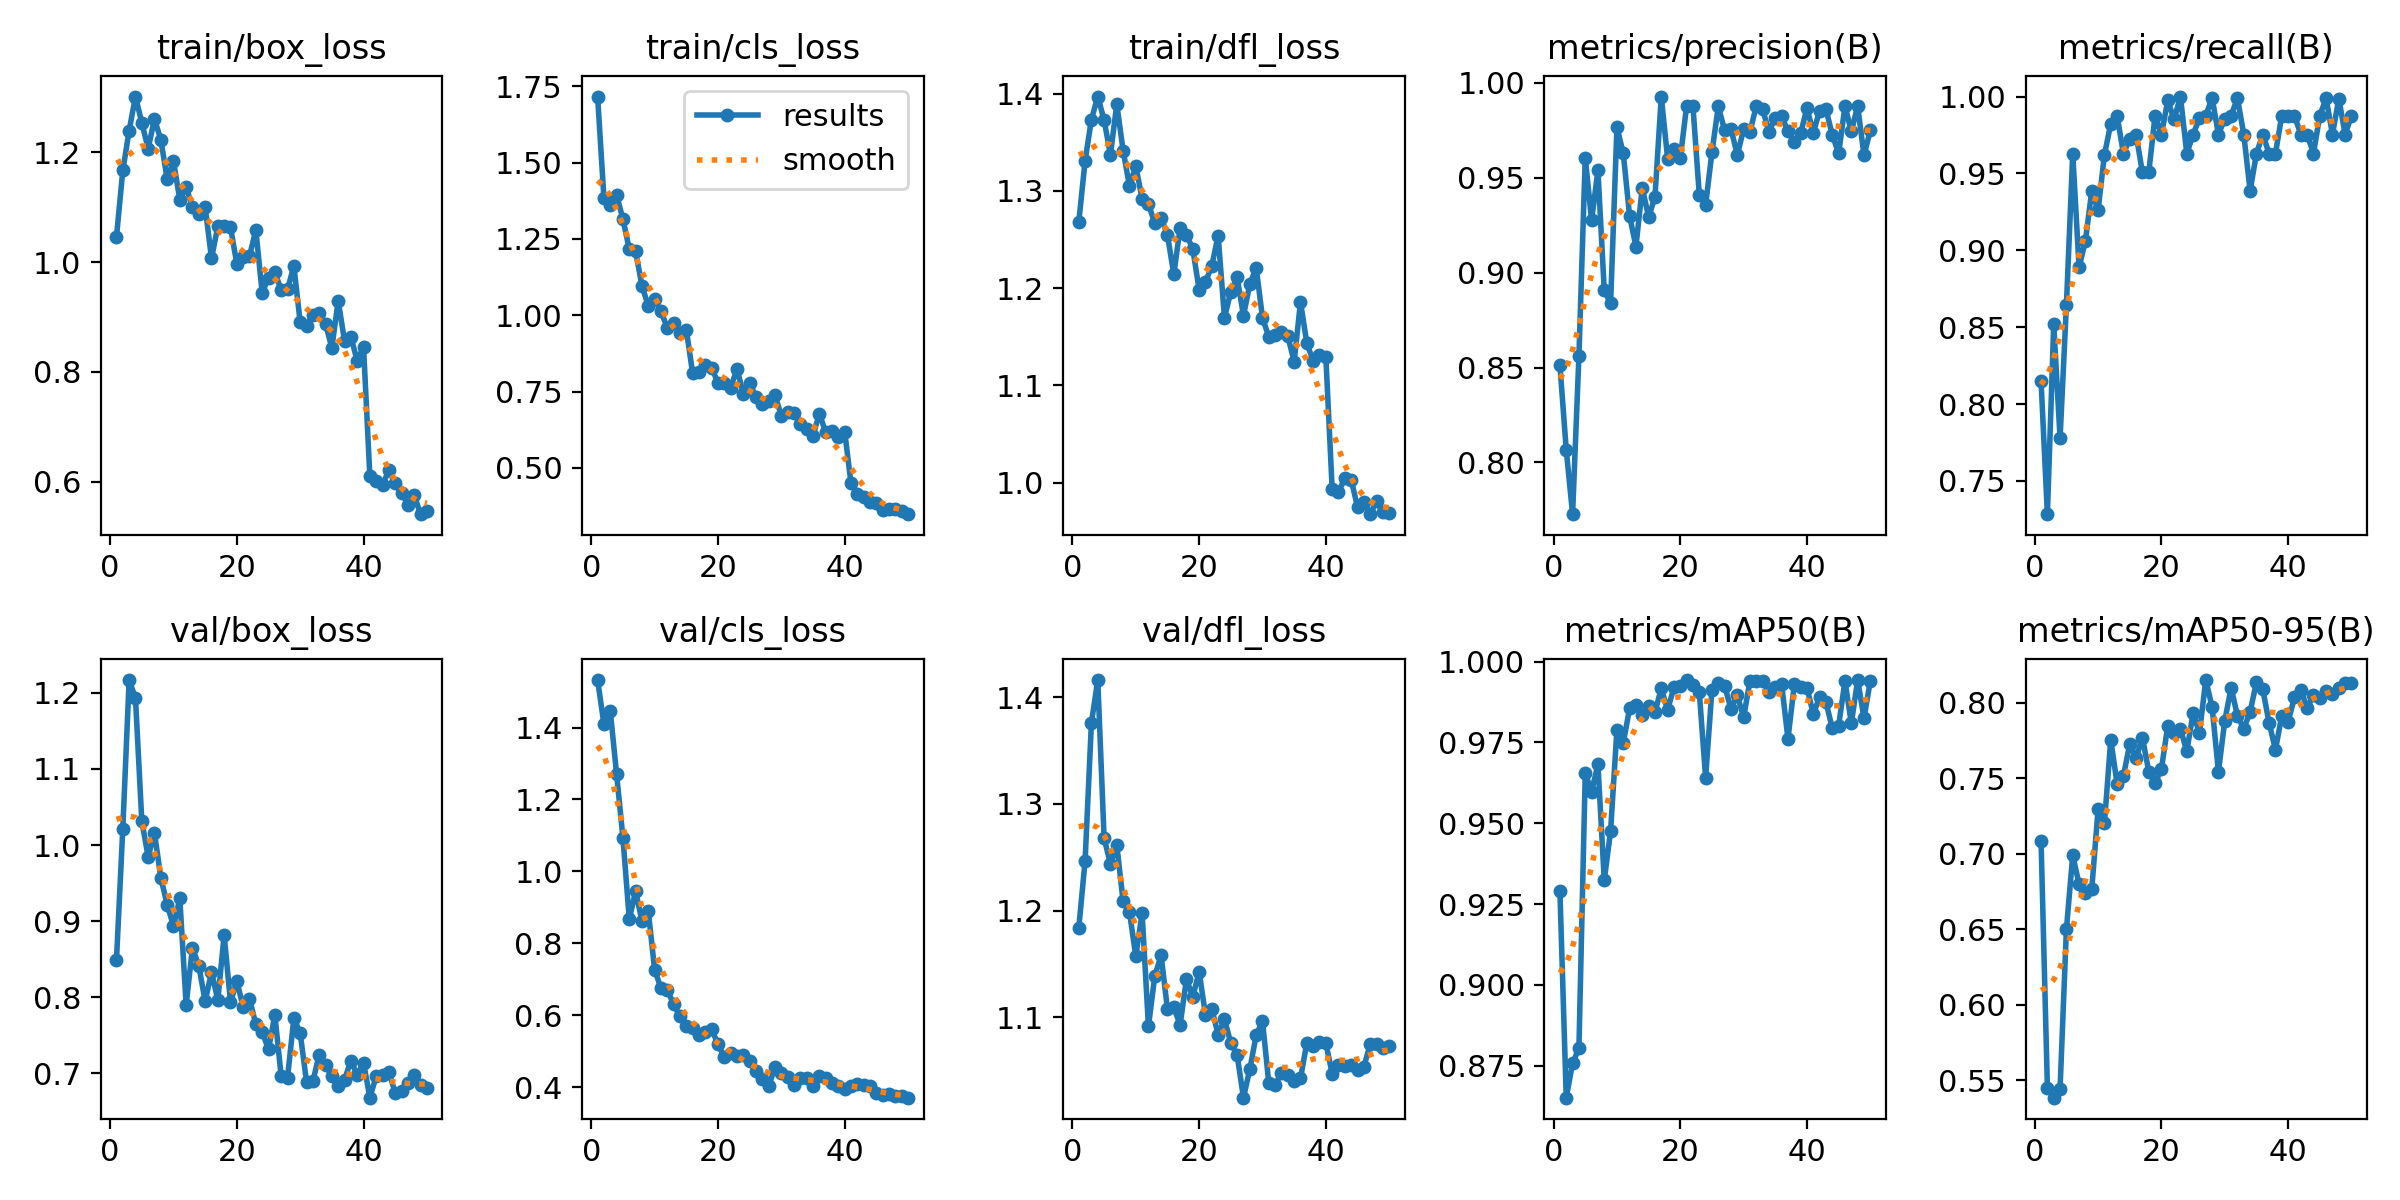

The file beside this chart, header and first rows:
epoch, train/box_loss, train/cls_loss, train/dfl_loss, metrics/precision(B), metrics/recall(B), metrics/mAP50(B), metrics/mAP50-95(B), val/box_loss, val/cls_loss, val/dfl_loss, lr/pg0, lr/pg1, lr/pg2
1, 1.046, 1.716, 1.268, 0.8512, 0.8148, 0.929, 0.7086, 0.849, 1.532, 1.183, 0.0006585, 0.0006585, 0.0006585
2, 1.167, 1.383, 1.331, 0.8066, 0.7284, 0.8651, 0.5448, 1.021, 1.409, 1.247, 0.001299, 0.001299, 0.001299
3, 1.239, 1.36, 1.373, 0.7727, 0.8518, 0.8757, 0.5383, 1.217, 1.446, 1.376, 0.001913, 0.001913, 0.001913
4, 1.301, 1.393, 1.397, 0.8561, 0.7778, 0.8804, 0.5443, 1.193, 1.27, 1.416, 0.001881, 0.001881, 0.001881
5, 1.254, 1.314, 1.373, 0.9606, 0.8642, 0.9655, 0.6498, 1.032, 1.092, 1.268, 0.001842, 0.001842, 0.001842
6, 1.206, 1.216, 1.337, 0.9276, 0.963, 0.9597, 0.699, 0.9845, 0.8669, 1.244, 0.001802, 0.001802, 0.001802
7, 1.26, 1.209, 1.389, 0.9539, 0.8889, 0.9683, 0.6798, 1.016, 0.945, 1.262, 0.001762, 0.001762, 0.001762
8, 1.223, 1.096, 1.341, 0.8908, 0.9062, 0.9324, 0.6738, 0.9571, 0.8617, 1.209, 0.001723, 0.001723, 0.001723
9, 1.152, 1.031, 1.305, 0.8838, 0.9385, 0.9476, 0.6764, 0.9218, 0.8891, 1.199, 0.001683, 0.001683, 0.001683
10, 1.183, 1.052, 1.325, 0.9766, 0.9259, 0.9789, 0.7294, 0.8935, 0.7265, 1.157, 0.001644, 0.001644, 0.001644
11, 1.114, 1.013, 1.292, 0.9629, 0.9621, 0.9748, 0.7201, 0.9301, 0.6747, 1.197, 0.001604, 0.001604, 0.001604
12, 1.136, 0.9586, 1.286, 0.9299, 0.9822, 0.9855, 0.7757, 0.79, 0.6704, 1.091, 0.001564, 0.001564, 0.001564
13, 1.101, 0.9757, 1.267, 0.9138, 0.9877, 0.9866, 0.7464, 0.8652, 0.63, 1.139, 0.001525, 0.001525, 0.001525
14, 1.087, 0.9406, 1.272, 0.9447, 0.963, 0.9835, 0.7515, 0.8411, 0.5968, 1.158, 0.001485, 0.001485, 0.001485
15, 1.101, 0.953, 1.255, 0.9292, 0.9726, 0.9862, 0.7728, 0.7946, 0.5708, 1.108, 0.001446, 0.001446, 0.001446
16, 1.007, 0.8098, 1.214, 0.9398, 0.9753, 0.9843, 0.7635, 0.8329, 0.5652, 1.109, 0.001406, 0.001406, 0.001406
17, 1.065, 0.8145, 1.262, 0.9928, 0.9506, 0.9917, 0.777, 0.7967, 0.5443, 1.093, 0.001366, 0.001366, 0.001366
18, 1.065, 0.838, 1.255, 0.9601, 0.9506, 0.985, 0.7545, 0.8817, 0.5541, 1.136, 0.001327, 0.001327, 0.001327
19, 1.063, 0.8286, 1.24, 0.9653, 0.9877, 0.992, 0.7468, 0.7933, 0.5604, 1.119, 0.001287, 0.001287, 0.001287
20, 0.9966, 0.7779, 1.198, 0.9603, 0.9753, 0.9923, 0.7562, 0.8213, 0.5195, 1.143, 0.001248, 0.001248, 0.001248
21, 1.01, 0.7789, 1.206, 0.9878, 0.9975, 0.9941, 0.7849, 0.7869, 0.4833, 1.102, 0.001208, 0.001208, 0.001208
22, 1.011, 0.7622, 1.223, 0.9876, 0.9851, 0.9927, 0.7798, 0.7979, 0.4951, 1.108, 0.001168, 0.001168, 0.001168
23, 1.058, 0.824, 1.254, 0.9411, 1, 0.9906, 0.7828, 0.7645, 0.485, 1.084, 0.001129, 0.001129, 0.001129
24, 0.9444, 0.7434, 1.17, 0.9358, 0.963, 0.9641, 0.768, 0.7546, 0.4902, 1.098, 0.001089, 0.001089, 0.001089
25, 0.9711, 0.779, 1.196, 0.9634, 0.9753, 0.9913, 0.7931, 0.7316, 0.4718, 1.076, 0.00105, 0.00105, 0.00105
26, 0.9823, 0.7314, 1.211, 0.9876, 0.986, 0.9935, 0.7801, 0.777, 0.4435, 1.065, 0.00101, 0.00101, 0.00101
27, 0.9484, 0.7096, 1.172, 0.975, 0.9877, 0.9924, 0.8152, 0.6964, 0.423, 1.025, 0.0009704, 0.0009704, 0.0009704
28, 0.9501, 0.7187, 1.204, 0.9759, 0.9991, 0.9854, 0.7973, 0.6943, 0.4031, 1.051, 0.0009308, 0.0009308, 0.0009308
29, 0.9928, 0.7377, 1.221, 0.9621, 0.9753, 0.9896, 0.7544, 0.7722, 0.4547, 1.083, 0.0008912, 0.0008912, 0.0008912
30, 0.8902, 0.671, 1.17, 0.9756, 0.9856, 0.9828, 0.7882, 0.753, 0.4386, 1.097, 0.0008516, 0.0008516, 0.0008516
31, 0.8843, 0.6839, 1.15, 0.9742, 0.9877, 0.994, 0.8101, 0.6889, 0.4274, 1.038, 0.000812, 0.000812, 0.000812
32, 0.904, 0.6798, 1.151, 0.9878, 0.999, 0.9939, 0.7913, 0.6893, 0.4067, 1.036, 0.0007724, 0.0007724, 0.0007724
33, 0.9081, 0.6425, 1.155, 0.986, 0.9753, 0.9939, 0.7829, 0.7247, 0.4264, 1.048, 0.0007328, 0.0007328, 0.0007328
34, 0.8874, 0.6278, 1.151, 0.9744, 0.9387, 0.9904, 0.7941, 0.7106, 0.4247, 1.046, 0.0006932, 0.0006932, 0.0006932
35, 0.8438, 0.6056, 1.124, 0.9816, 0.963, 0.9922, 0.8138, 0.6961, 0.4029, 1.04, 0.0006536, 0.0006536, 0.0006536
36, 0.9298, 0.6778, 1.186, 0.9824, 0.9753, 0.993, 0.809, 0.6832, 0.4311, 1.043, 0.000614, 0.000614, 0.000614
37, 0.8559, 0.6168, 1.143, 0.9746, 0.963, 0.9761, 0.7866, 0.6917, 0.4243, 1.076, 0.0005744, 0.0005744, 0.0005744
38, 0.864, 0.6222, 1.125, 0.969, 0.963, 0.9929, 0.769, 0.7165, 0.4121, 1.073, 0.0005348, 0.0005348, 0.0005348
39, 0.8203, 0.6, 1.131, 0.9736, 0.9877, 0.9921, 0.7916, 0.6976, 0.402, 1.077, 0.0004952, 0.0004952, 0.0004952
40, 0.8455, 0.6188, 1.13, 0.9866, 0.9877, 0.9919, 0.7875, 0.7141, 0.3933, 1.076, 0.0004556, 0.0004556, 0.0004556
41, 0.61, 0.449, 0.9938, 0.9737, 0.9877, 0.9838, 0.8036, 0.668, 0.4016, 1.047, 0.000416, 0.000416, 0.000416
42, 0.6006, 0.414, 0.9908, 0.9854, 0.9753, 0.9891, 0.8087, 0.6962, 0.4082, 1.055, 0.0003764, 0.0003764, 0.0003764
43, 0.5947, 0.4031, 1.004, 0.9861, 0.9753, 0.9874, 0.7966, 0.6981, 0.4067, 1.054, 0.0003368, 0.0003368, 0.0003368
44, 0.6207, 0.3876, 1.003, 0.9725, 0.963, 0.9793, 0.8051, 0.7013, 0.402, 1.055, 0.0002972, 0.0002972, 0.0002972
45, 0.5968, 0.3834, 0.975, 0.9628, 0.9877, 0.9802, 0.8034, 0.6746, 0.3846, 1.051, 0.0002576, 0.0002576, 0.0002576
46, 0.5802, 0.3618, 0.9802, 0.9878, 0.9988, 0.994, 0.8081, 0.6764, 0.3779, 1.054, 0.000218, 0.000218, 0.000218
47, 0.5585, 0.3644, 0.9677, 0.9744, 0.9753, 0.9808, 0.806, 0.6877, 0.3807, 1.075, 0.0001784, 0.0001784, 0.0001784
48, 0.5754, 0.3655, 0.9808, 0.9878, 0.9987, 0.9943, 0.8098, 0.6979, 0.374, 1.075, 0.0001388, 0.0001388, 0.0001388
49, 0.5409, 0.3586, 0.9702, 0.9619, 0.9753, 0.9825, 0.8134, 0.6842, 0.3748, 1.071, 9.92e-05, 9.92e-05, 9.92e-05
50, 0.5459, 0.3481, 0.9689, 0.9749, 0.9877, 0.994, 0.8129, 0.6806, 0.3704, 1.073, 5.96e-05, 5.96e-05, 5.96e-05
